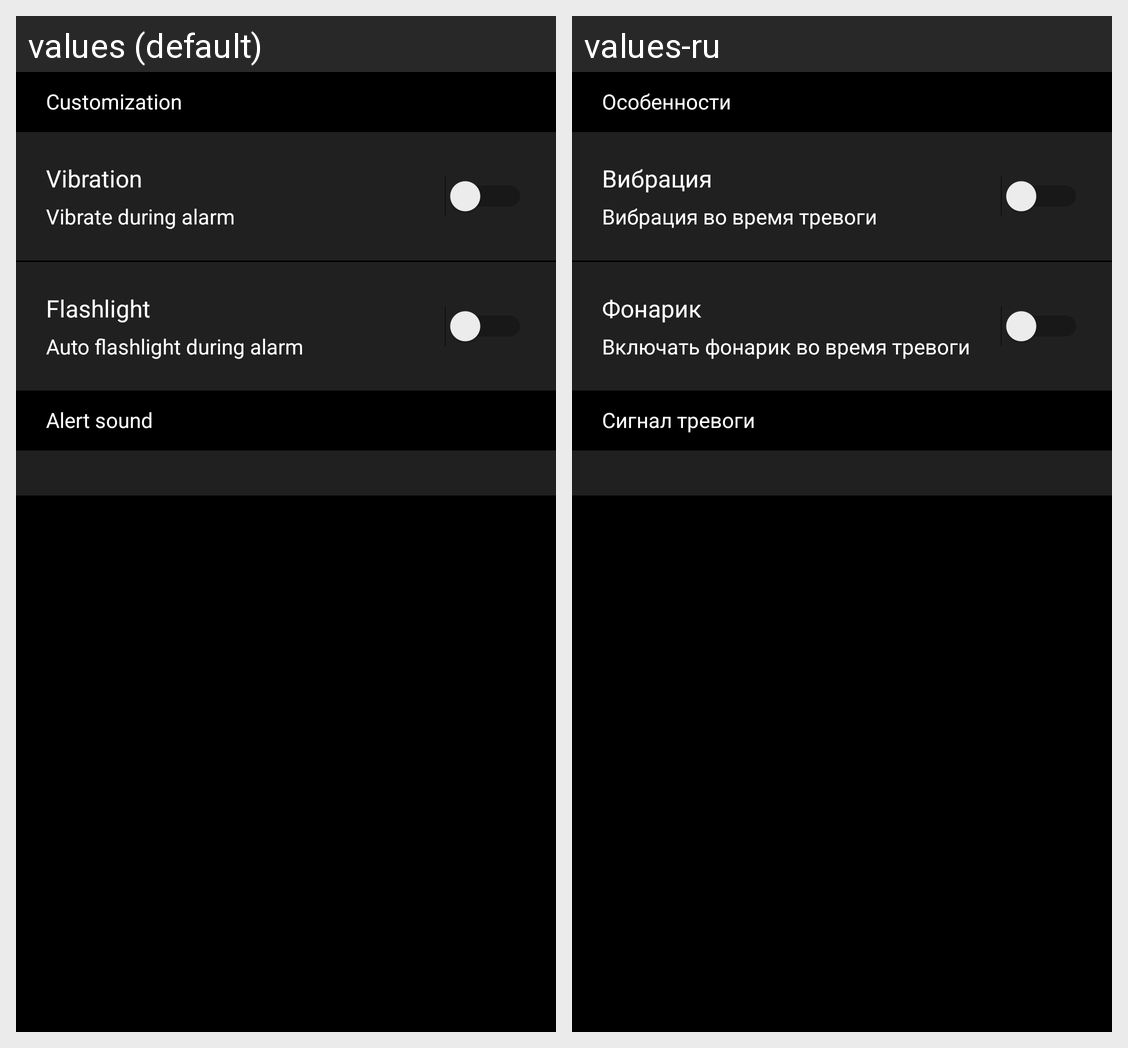

The same Android screen rendered under two of its app's locales, left to right. List the strings drawn on it with the default value and each locale's translation.
Android screen res/layout/settings_fragment.xml rendered under 2 locales, left to right: values (default), values-ru. Device: Nexus 5 (rendered at 1080×1920; each locale shown at half size, 540×960, under a caption strip naming it); theme AppTheme.
Strings drawn on this screen, with the default value and each locale's value (text and hints the layout hard-codes, and strings that could not be matched under every locale, appear in the picture but are not listed):

customization
  values: Customization
  values-ru: Особенности

vibration
  values: Vibration
  values-ru: Вибрация

vibrate_text
  values: Vibrate during alarm
  values-ru: Вибрация во время тревоги

flashlight
  values: Flashlight
  values-ru: Фонарик

auto_flashlight_text
  values: Auto flashlight during alarm
  values-ru: Включать фонарик во время тревоги

alert_sound
  values: Alert sound
  values-ru: Сигнал тревоги
